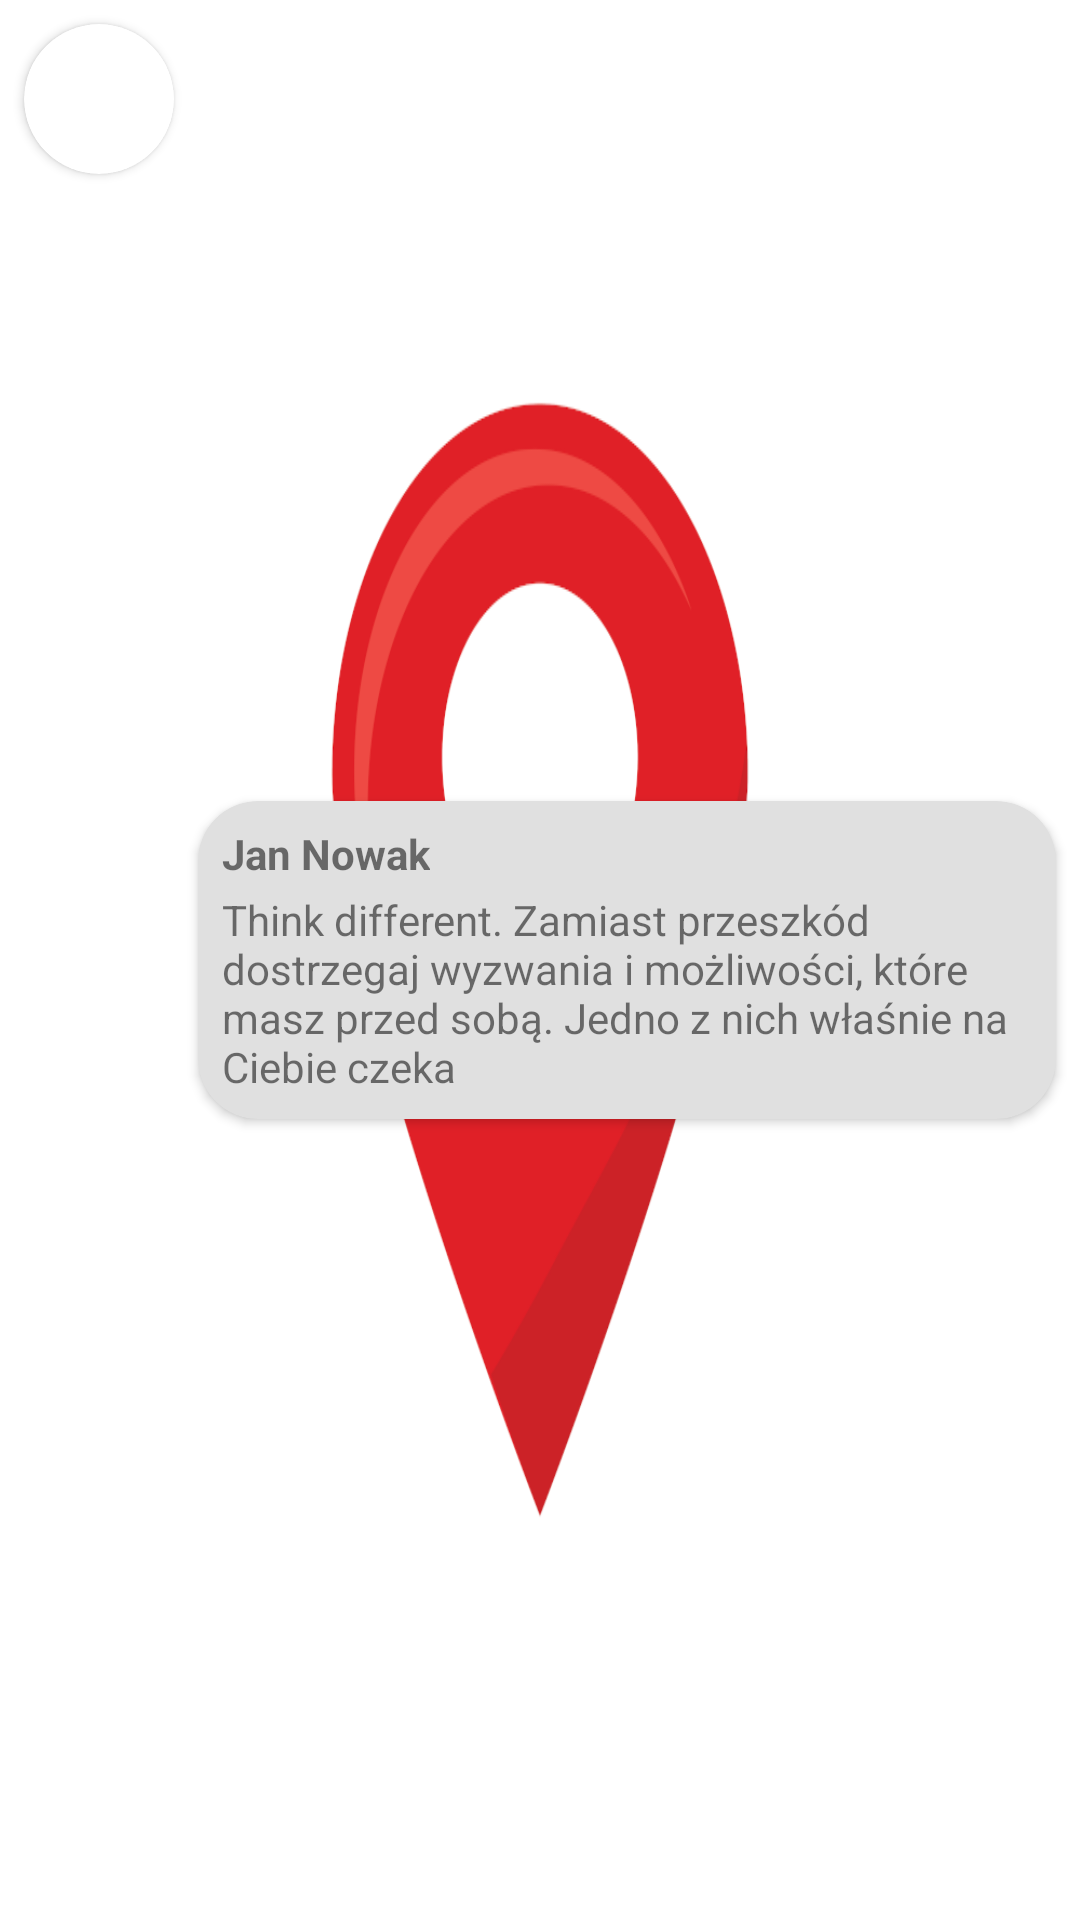

Android layout source for this screen:
<!-- AndroidManifest.xml: application theme SplashScreenStyle -->
<!-- res/layout/event_comment_item.xml -->
<?xml version="1.0" encoding="utf-8"?>
<layout xmlns:android="http://schemas.android.com/apk/res/android"
    xmlns:app="http://schemas.android.com/apk/res-auto"
    xmlns:tools="http://schemas.android.com/tools">

    <data>

        <variable
            name="comment"
            type="com.example.programmingmeetups.framework.datasource.network.event.model.ProgrammingEventCommentDto" />
    </data>

    <androidx.constraintlayout.widget.ConstraintLayout
        android:layout_width="match_parent"
        android:layout_height="wrap_content">

        <androidx.cardview.widget.CardView
            android:id="@+id/cardView4"
            android:layout_width="50dp"
            android:layout_height="50dp"
            android:layout_marginStart="8dp"
            android:layout_marginTop="8dp"
            app:cardCornerRadius="50dp"
            app:layout_constraintStart_toStartOf="parent"
            app:layout_constraintTop_toTopOf="parent">

            <ImageView
                android:id="@+id/ivCommentUserImage"
                setCommentUserImage="@{comment}"
                android:layout_width="wrap_content"
                android:layout_height="wrap_content"
                android:scaleType="centerCrop"
                tools:srcCompat="@tools:sample/avatars" />
        </androidx.cardview.widget.CardView>

        <androidx.cardview.widget.CardView
            android:layout_width="0dp"
            android:layout_height="wrap_content"
            android:layout_marginStart="8dp"
            android:layout_marginTop="8dp"
            android:layout_marginEnd="8dp"
            android:layout_marginBottom="8dp"
            app:cardBackgroundColor="@color/primary"
            app:cardCornerRadius="20dp"
            app:layout_constraintBottom_toBottomOf="parent"
            app:layout_constraintEnd_toEndOf="parent"
            app:layout_constraintStart_toEndOf="@+id/cardView4"
            app:layout_constraintTop_toTopOf="parent">

            <androidx.constraintlayout.widget.ConstraintLayout
                android:layout_width="match_parent"
                android:layout_height="match_parent"
                app:layout_constraintBottom_toBottomOf="parent">

                <TextView
                    android:id="@+id/tvCommentUserName"
                    setCommentUser="@{comment}"
                    android:layout_width="wrap_content"
                    android:layout_height="wrap_content"
                    android:layout_marginStart="8dp"
                    android:layout_marginTop="8dp"
                    android:text="Jan Nowak"
                    android:textStyle="bold"
                    app:layout_constraintStart_toStartOf="parent"
                    app:layout_constraintTop_toTopOf="parent" />

                <TextView
                    android:id="@+id/tvCommentMessage"
                    setCommentMessage="@{comment}"
                    android:layout_width="0dp"
                    android:layout_height="wrap_content"
                    android:layout_marginStart="8dp"
                    android:layout_marginTop="3dp"
                    android:layout_marginEnd="8dp"
                    android:layout_marginBottom="8dp"
                    android:text="Think different. Zamiast przeszkód  dostrzegaj wyzwania i możliwości, które masz przed sobą. Jedno z nich właśnie na Ciebie czeka"
                    app:layout_constraintBottom_toBottomOf="parent"
                    app:layout_constraintEnd_toEndOf="parent"
                    app:layout_constraintStart_toStartOf="parent"
                    app:layout_constraintTop_toBottomOf="@+id/tvCommentUserName" />
            </androidx.constraintlayout.widget.ConstraintLayout>
        </androidx.cardview.widget.CardView>
    </androidx.constraintlayout.widget.ConstraintLayout>
</layout>
<!-- resources referenced by this layout -->
<resources>
  <color name="primary">#e0e0e0</color>
  <style name="SplashScreenStyle" parent="Theme.MaterialComponents.DayNight.NoActionBar">
          <item name="android:windowBackground">@drawable/splash</item>
          <item name="android:windowTranslucentStatus">true</item>
          <item name="android:windowTranslucentNavigation">true</item>
      </style>
  <!-- drawable splash: png bitmap (drawable, 31014 bytes) -->
</resources>
